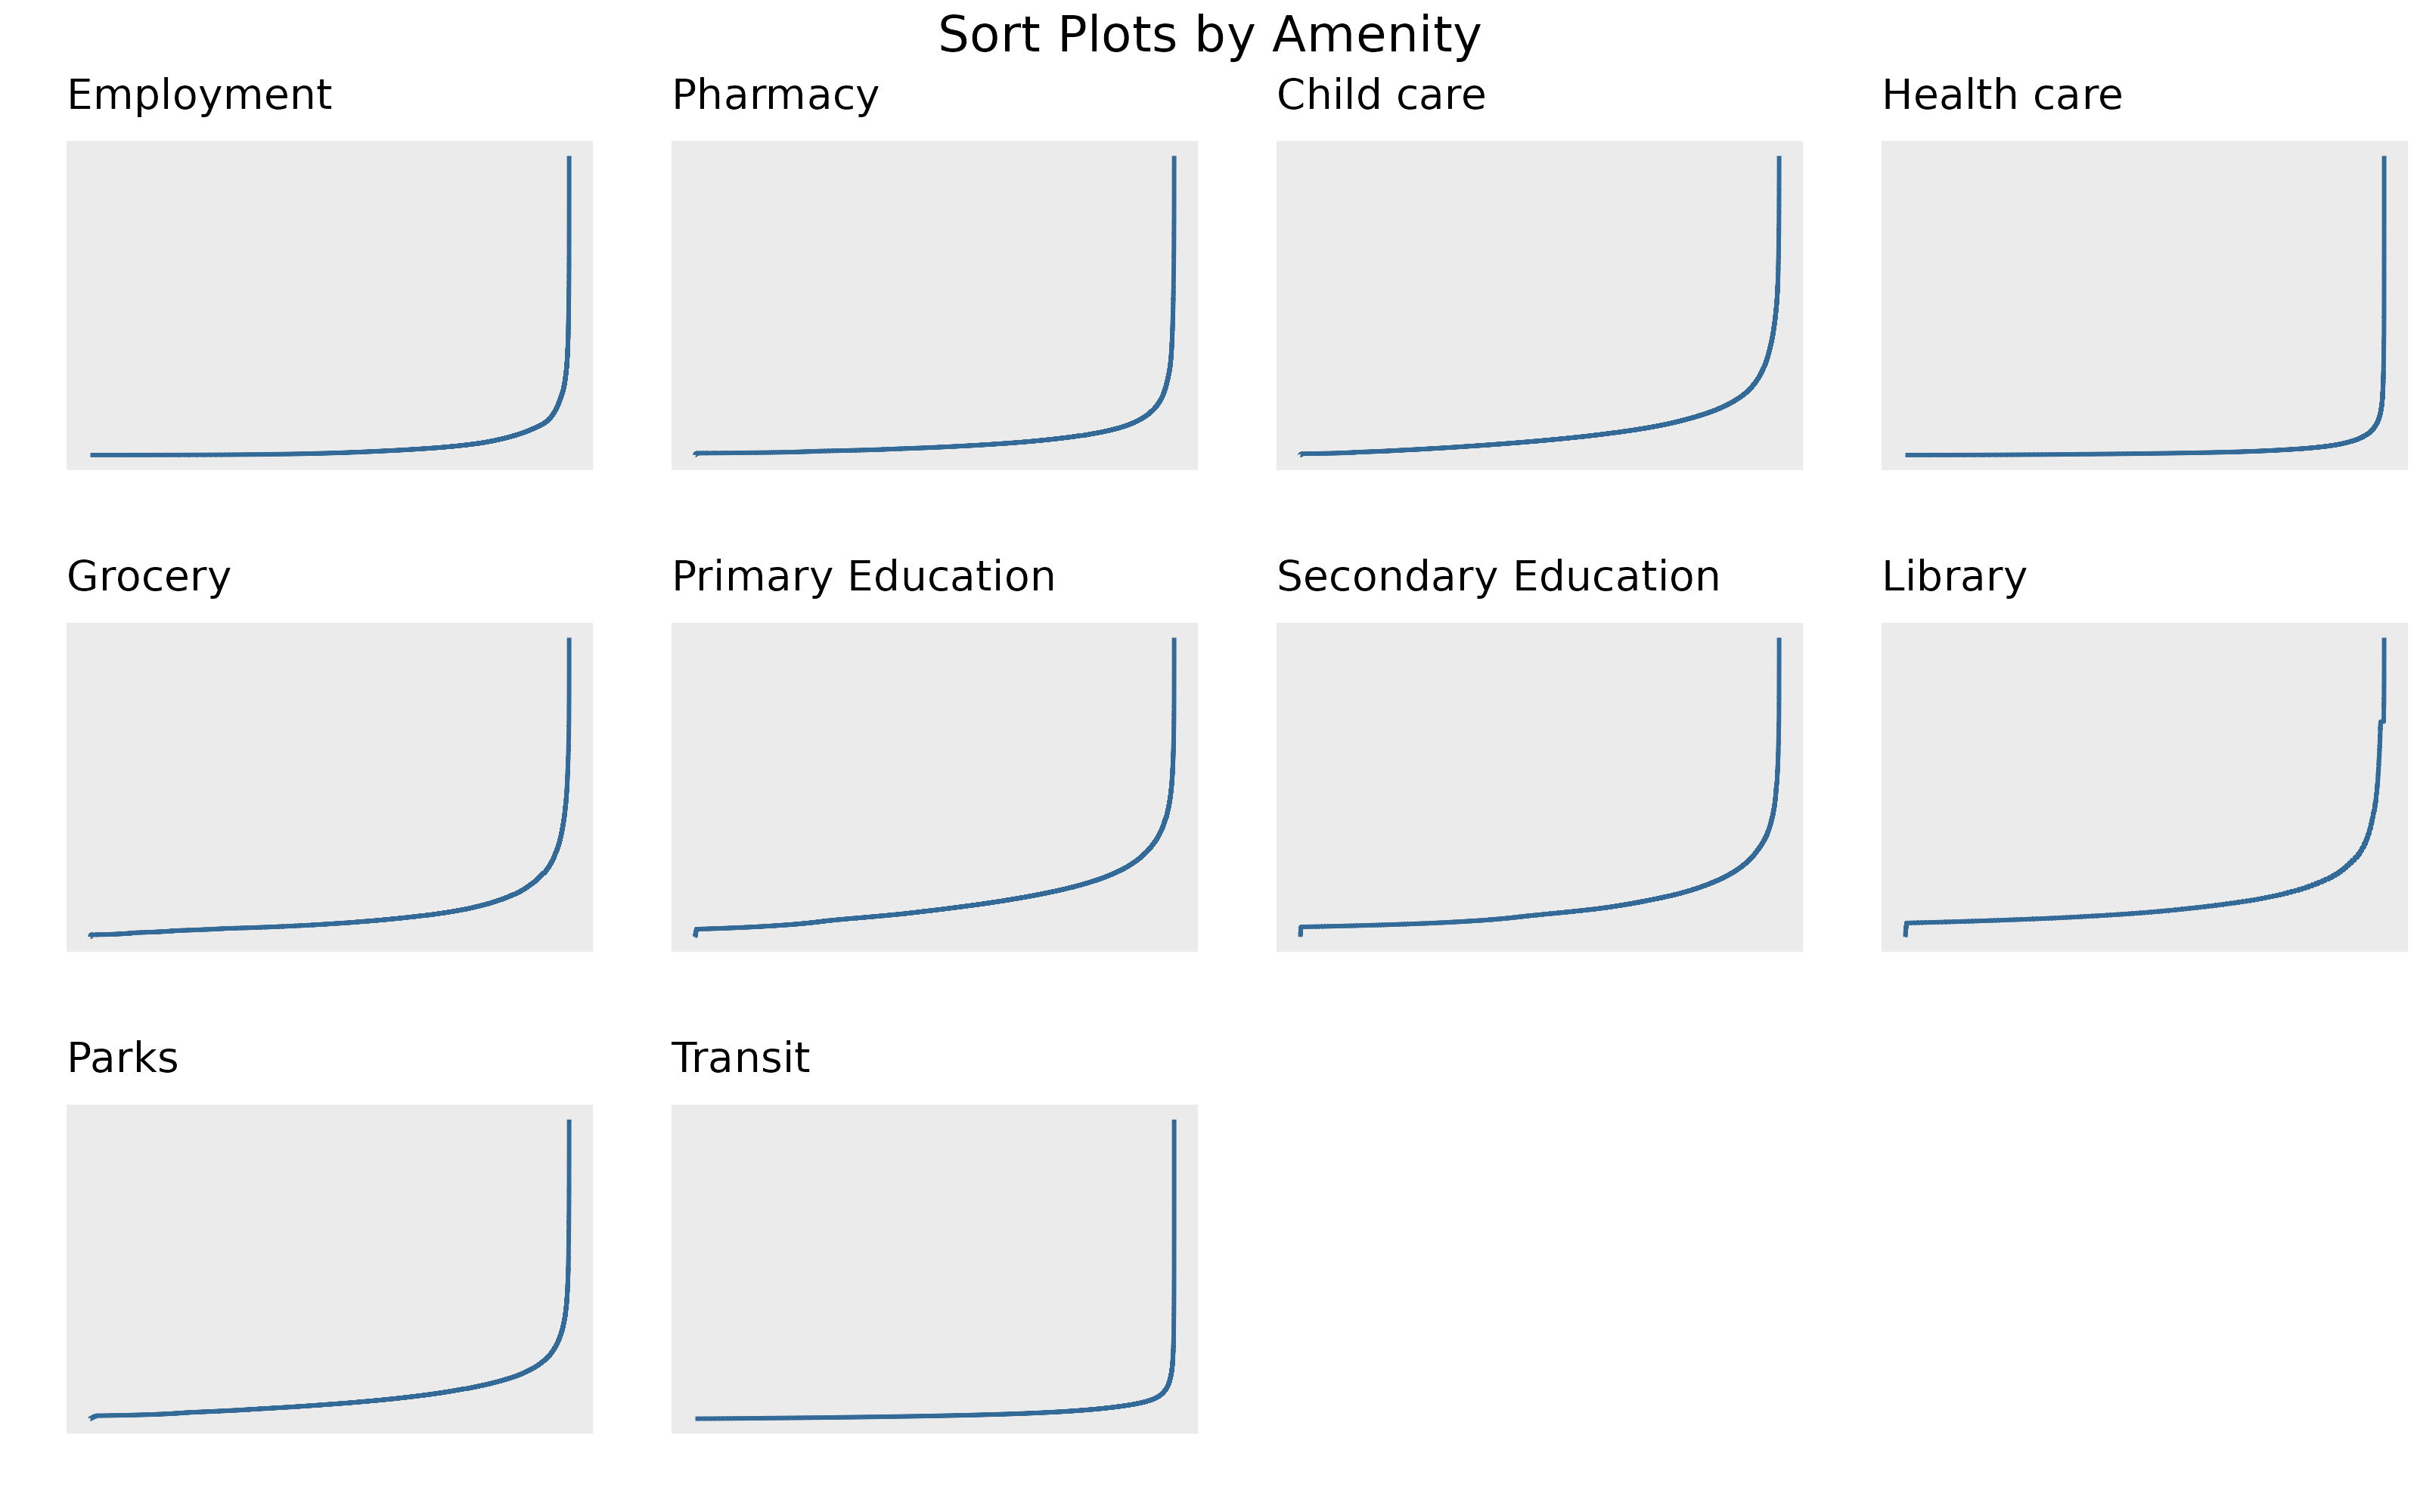

Reproduce this figure in R.
set.seed(2023)
library(ggplot2)
library(tidyverse)

library(data.table)
library(gridExtra)


# load data
load('../../../../local_data/codes/create_master/master_pms_df.Rdata')

#amenities
amenities = c("PMS_prox_idx_emp", "PMS_prox_idx_pharma", "PMS_prox_idx_childcare", "PMS_prox_idx_health", "PMS_prox_idx_grocery", "PMS_prox_idx_educpri", "PMS_prox_idx_educsec", "PMS_prox_idx_lib", "PMS_prox_idx_parks", "PMS_prox_idx_transit")

#labels
labs = c('Employment', 'Pharmacy', 'Child care', 'Health care', 'Grocery', 'Primary Education', 'Secondary Education', 'Library', 'Parks', 'Transit')


#comparison plot
t = list()


#not log transformed
counter = 1
p <- list()
most = 0
for(i in amenities){
  srt = sort(na.omit(master[,i]))
  df = data.frame(
  	index = 1:length(srt),
  	value = srt
  )	
  plt = ggplot(df, aes(x=index, y=value)) + geom_line(aes(col=1)) + 
    ylab('') + guides(fill = 'none') + 
    theme(
      #axis.text.x = element_text(angle = 45, vjust = 0.8, hjust=1, size=8), 
      panel.grid.major = element_blank(), 
      panel.grid.minor = element_blank(),
      plot.margin=unit(c(0.1,0.1,0.1,0),"cm"),
      plot.title = element_text(size = 10),
      axis.ticks.y = element_blank(),
      axis.text.y = element_blank(),
      axis.text.x = element_blank(), #removes x axis labels
      axis.ticks.x = element_blank() #removes x axis ticks
      ) +
    ggtitle(labs[counter]) + xlab('') + guides(col = 'none') 
  p[[i]] = plt
  counter = counter+1
}
t[[1]] = p[[10]]



layout_mat = rbind(c(1:4),
                    c(5:8),
                    c(9:11, 11))
sort1 = do.call(grid.arrange,list(grobs=p, layout_matrix=layout_mat,top ="Sort Plots by Amenity"))




#log transformed
for (i in amenities){
  master[,i] = log(master[,i]+0.0001)
}
counter = 1
p <- list()
most = 0
for(i in amenities){
  srt = sort(na.omit(master[,i]))
  df = data.frame(
  	index = 1:length(srt),
  	value = srt
  )	
  plt = ggplot(df, aes(x=index, y=value)) + geom_line(aes(col=1)) + 
    ylab('') + guides(fill = 'none') + 
    theme(
      #axis.text.x = element_text(angle = 45, vjust = 0.8, hjust=1, size=8), 
      panel.grid.major = element_blank(), 
      panel.grid.minor = element_blank(),
      plot.margin=unit(c(0.1,0.1,0.1,0),"cm"),
      plot.title = element_text(size = 10),
      axis.ticks.y = element_blank(),
      axis.text.y = element_blank(),
      axis.text.x = element_blank(), #removes x axis labels
      axis.ticks.x = element_blank() #removes x axis ticks
      ) +
    ggtitle(labs[counter]) + xlab('') + guides(col = 'none') 
  p[[i]] = plt
  counter = counter+1
}
t[[2]] = p[[10]] + ggtitle('Transit Log-transformed')


layout_mat = rbind(c(1:4),
                    c(5:8),
                    c(9:11, 11))
sort2 = do.call(grid.arrange,list(grobs=p, layout_matrix=layout_mat,top="Log-transformed Sort Plots by Amenity"))





#comparison plot
layout_mat = rbind(c(1:2))
compare = do.call(grid.arrange,list(grobs=t, layout_matrix=layout_mat))







#export 
ggsave("sort_plot.png", sort1, dpi = 400, width=8, height=5)
ggsave("log_sort_plot.png", sort2, dpi = 400, width=8, height=5)
ggsave("sort_comparison.png", compare, dpi = 400, width=8, height=3)

